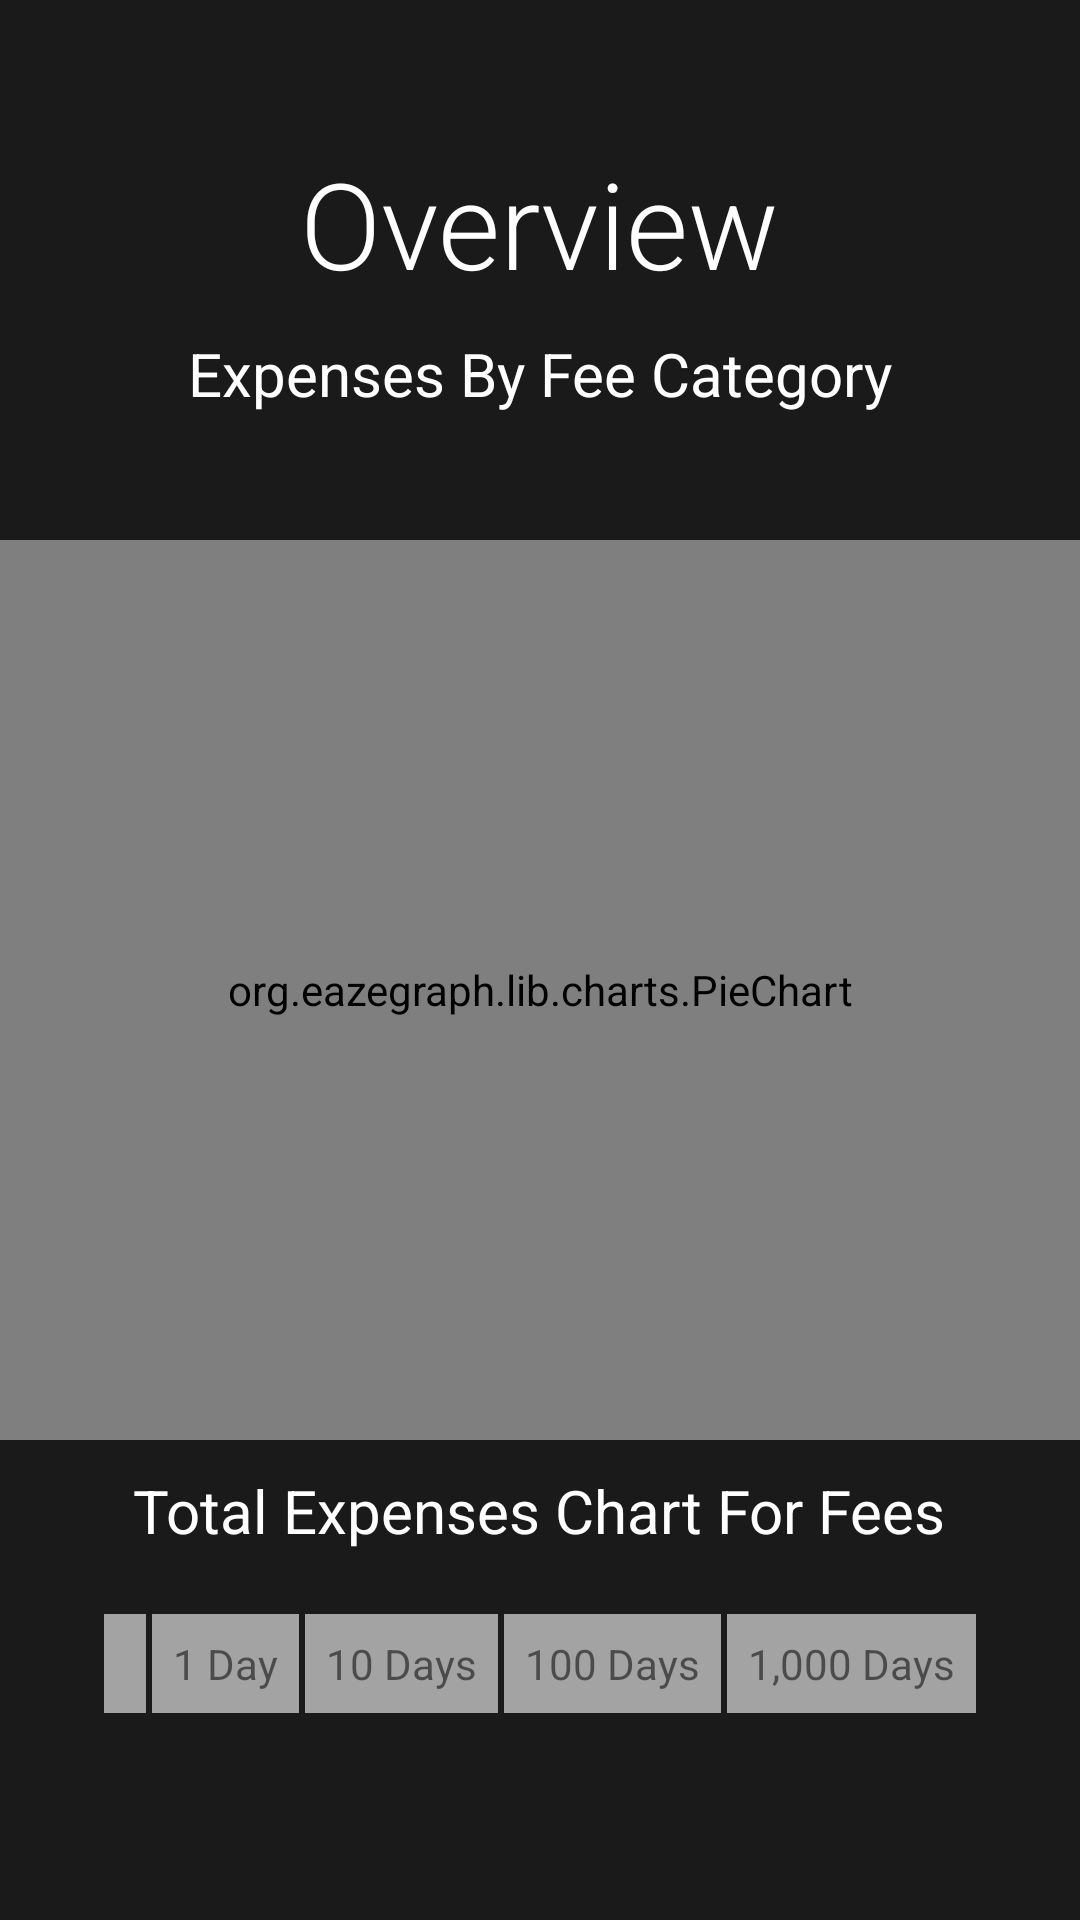

Reconstruct the res/layout file that produces this screen, plus the resources it refers to.
<!-- AndroidManifest.xml: application theme Theme.FeesApp -->
<!-- res/layout/fragment_overview.xml -->
<?xml version="1.0" encoding="utf-8"?>
<androidx.constraintlayout.widget.ConstraintLayout xmlns:android="http://schemas.android.com/apk/res/android"
    xmlns:app="http://schemas.android.com/apk/res-auto"
    xmlns:tools="http://schemas.android.com/tools"
    android:layout_width="match_parent"
    android:layout_height="match_parent"
    tools:context=".ui.overview.OverviewFragment"
    android:background="@color/dark_gray">

    <ScrollView
        android:layout_width="match_parent"
        android:layout_height="match_parent"
        android:fillViewport="true">

        <LinearLayout
            android:id="@+id/overview_linear_layout"
            android:layout_width="match_parent"
            android:layout_height="wrap_content"
            android:gravity="center"
            android:orientation="vertical">

            <TextView
                android:id="@+id/title_overview"
                android:layout_width="wrap_content"
                android:layout_height="wrap_content"
                android:fontFamily="sans-serif-light"
                android:text="@string/title_overview"
                android:textAppearance="@style/TextAppearance.AppCompat.Large"
                android:textColor="@color/white"
                android:textSize="40sp" />

            <TextView
                android:id="@+id/expenses_by_fee_category_title"
                android:layout_width="wrap_content"
                android:layout_height="wrap_content"
                android:layout_margin="10dp"
                android:text="Expenses By Fee Category"
                android:textColor="@color/white"
                android:textSize="20sp" />

            <org.eazegraph.lib.charts.PieChart
                android:id="@+id/category_pie_chart"
                android:layout_width="match_parent"
                android:layout_height="300dp"
                android:layout_marginTop="32dp"
                android:padding="8dp"
                app:egLegendTextSize="16sp"
                app:egUsePieRotation="true"
                app:egValueTextSize="32sp" />

            <TextView
                android:id="@+id/total_expenses_chart_for_fees_title"
                android:layout_width="wrap_content"
                android:layout_height="wrap_content"
                android:layout_margin="10dp"
                android:text="Total Expenses Chart For Fees"
                android:textColor="@color/white"
                android:textSize="20sp" />

            <TableLayout
                android:id="@+id/overview_cost_table"
                android:layout_width="wrap_content"
                android:layout_height="wrap_content"
                android:layout_marginTop="10dp"
                android:background="@color/light_gray"
                android:layout_marginBottom="20dp">

                <TableRow
                    android:id="@+id/overview_cost_table_row_1"
                    android:layout_width="wrap_content"
                    android:layout_height="wrap_content">

                    <TextView
                        android:id="@+id/overview_cost_table_row_1_column_1"
                        android:background="@drawable/border_table_cell"
                        android:padding="8dp"
                        android:text="" />

                    <TextView
                        android:id="@+id/overview_cost_table_row_1_column_2"
                        android:background="@drawable/border_table_cell"
                        android:padding="8dp"
                        android:text="1 Day" />

                    <TextView
                        android:id="@+id/overview_cost_table_row_1_column_3"
                        android:background="@drawable/border_table_cell"
                        android:padding="8dp"
                        android:text="10 Days" />

                    <TextView
                        android:id="@+id/overview_cost_table_row_1_column_4"
                        android:background="@drawable/border_table_cell"
                        android:padding="8dp"
                        android:text="100 Days" />

                    <TextView
                        android:id="@+id/overview_cost_table_row_1_column_5"
                        android:background="@drawable/border_table_cell"
                        android:padding="8dp"
                        android:text="1,000 Days" />
                </TableRow>
            </TableLayout>

        </LinearLayout>

    </ScrollView>

</androidx.constraintlayout.widget.ConstraintLayout>
<!-- resources referenced by this layout -->
<resources>
  <color name="dark_gray">#1A1A1A</color>
  <color name="light_gray">#A3A3A3</color>
  <color name="white">#FFFFFFFF</color>
  <!-- drawable border_table_cell (drawable) -->
  <?xml version="1.0" encoding="utf-8"?>
  <shape
      xmlns:android="http://schemas.android.com/apk/res/android"
      android:shape="rectangle">
  
      <solid
          android:color="@color/light_gray">
      </solid>
  
      <stroke
          android:color="@color/dark_gray"
          android:width="1dp">
      </stroke>
  </shape>
  <string name="title_overview">Overview</string>
  <style name="Theme.FeesApp" parent="Theme.MaterialComponents.DayNight.NoActionBar">
          
          <item name="colorPrimary">@color/light_gray</item>
          <item name="colorPrimaryVariant">@color/dark_gray</item>
          <item name="colorOnPrimary">@color/white</item>
  
          
          <item name="colorSecondary">@color/green</item>
          <item name="colorSecondaryVariant">@color/dark_green</item>
          <item name="colorOnSecondary">@color/light_green</item>
  
          
          <item name="android:statusBarColor">@color/dark_gray</item>
  
          
          <item name="android:navigationBarColor">@color/gray</item>
  
      </style>
  <color name="green">#008800</color>
  <color name="dark_green">#004400</color>
  <color name="light_green">#20CF20</color>
  <color name="gray">#323232</color>
</resources>
